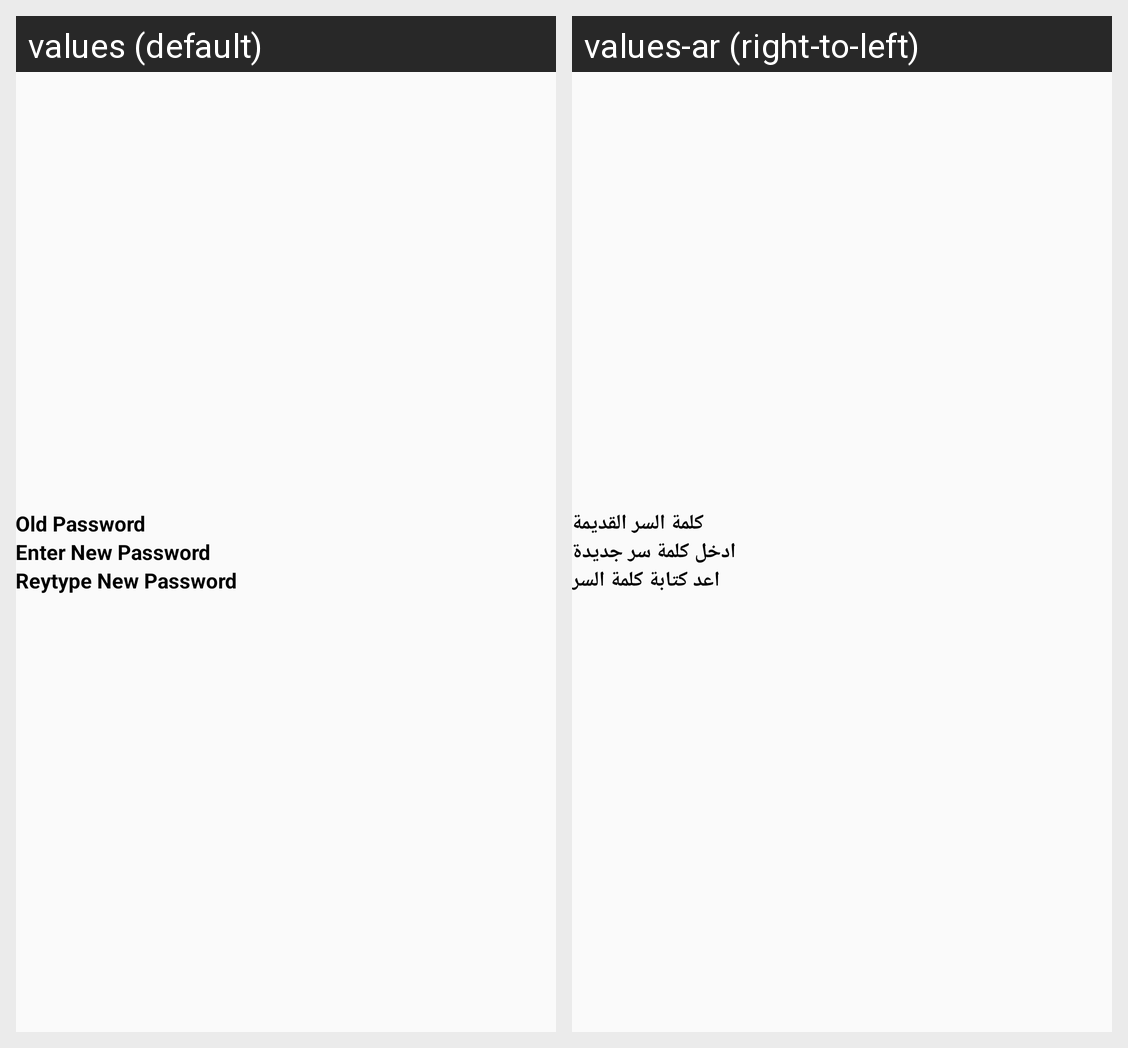

Locale-by-locale string values for the Android screen shown in this grid:
Android screen res/layout/change_pass.xml rendered under 2 locales, left to right: values (default), values-ar (right-to-left). Device: Nexus 5 (rendered at 1080×1920; each locale shown at half size, 540×960, under a caption strip naming it); theme AppTheme.
Strings drawn on this screen, with the default value and each locale's value (text and hints the layout hard-codes, and strings that could not be matched under every locale, appear in the picture but are not listed):

old_password
  values: Old Password
  values-ar: كلمة السر القديمة

enter_new_password
  values: Enter New Password
  values-ar: ادخل كلمة سر جديدة

reytype_new_password
  values: Reytype New Password
  values-ar: اعد كتابة كلمة السر
